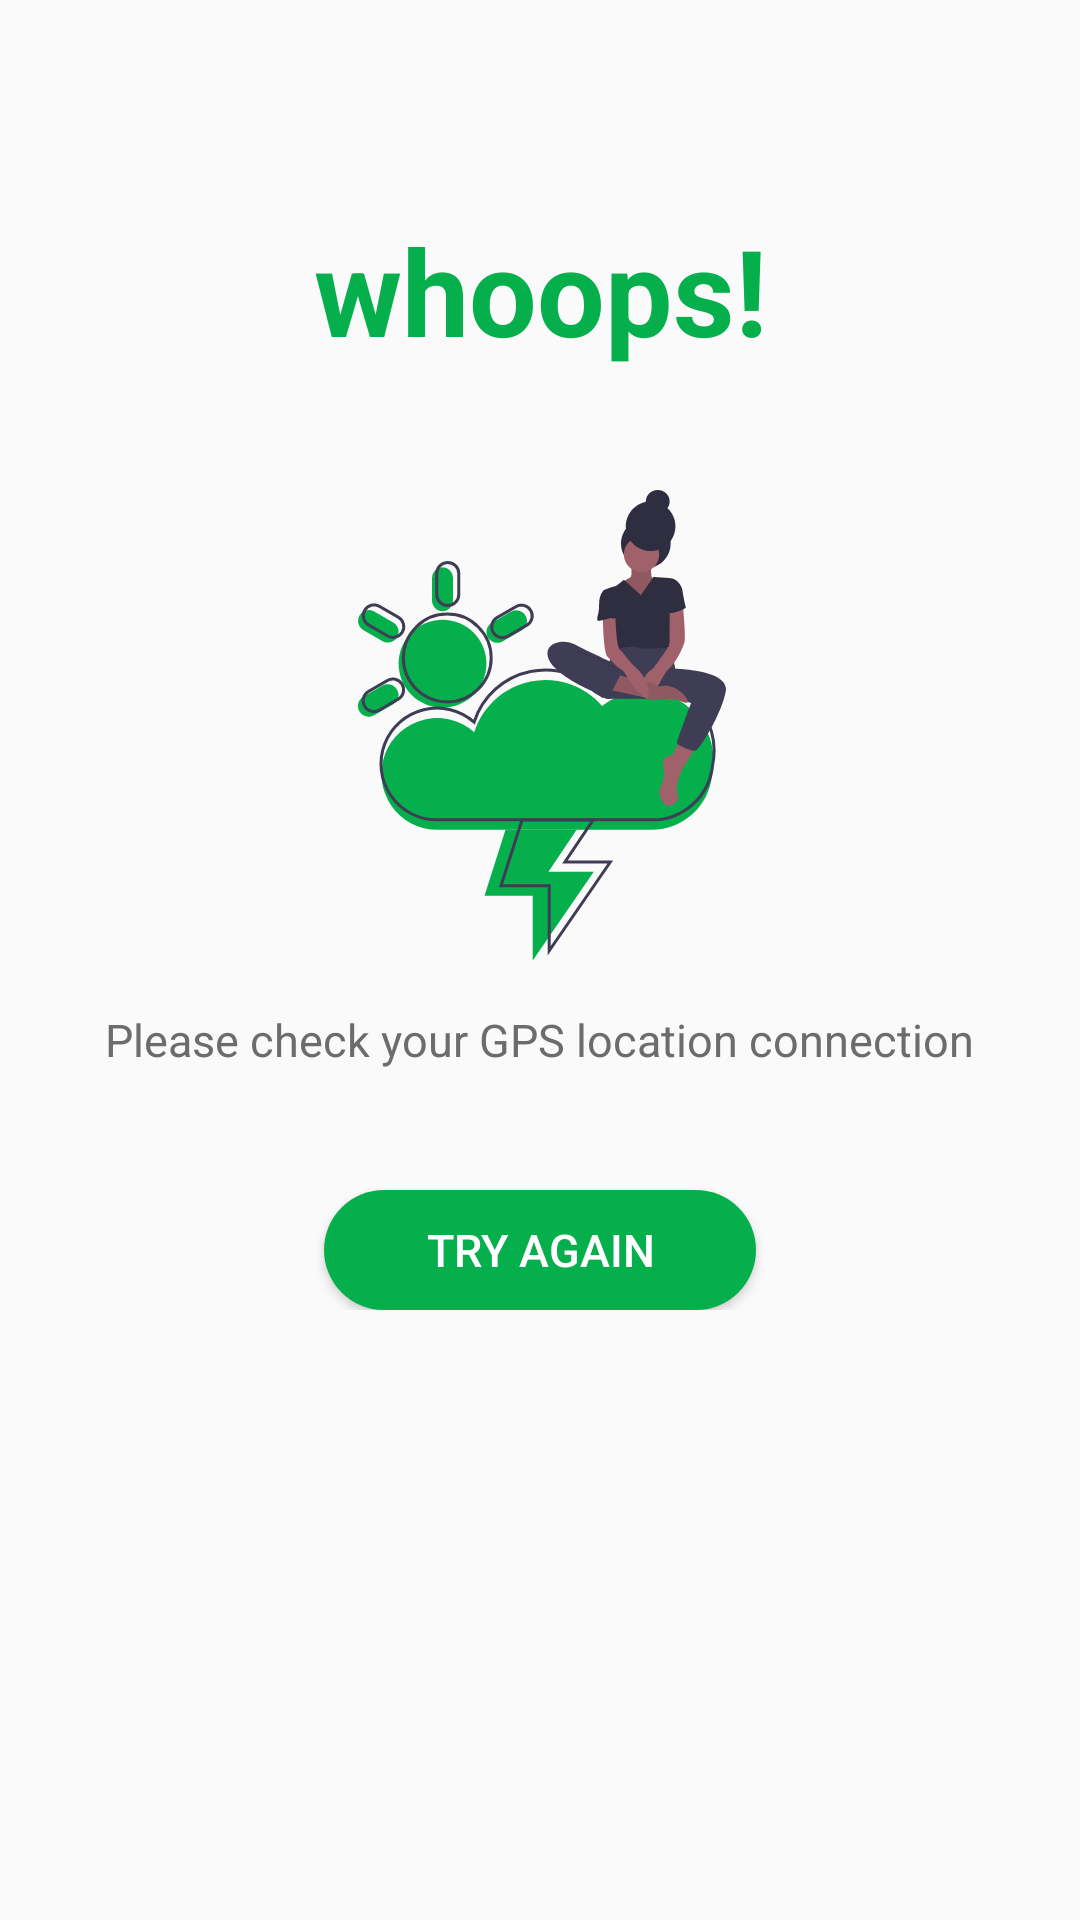

This screen was rendered from an Android layout file. Write that file and the resources it references.
<!-- AndroidManifest.xml: application theme AppTheme -->
<!-- res/layout/no_location_alart_dialog.xml -->
<?xml version="1.0" encoding="utf-8"?>
<RelativeLayout xmlns:android="http://schemas.android.com/apk/res/android"
    android:layout_width="match_parent"
    android:layout_height="match_parent"
    android:paddingLeft="20dp"
    android:paddingRight="20dp"
    android:paddingTop="20dp"
    android:background="@drawable/dialog_bg">


    <LinearLayout
        android:orientation="vertical"
        android:layout_width="match_parent"
        android:layout_height="wrap_content"
        android:layout_marginTop="50dp"
        android:layout_marginBottom="50dp">


        <TextView
            android:layout_width="match_parent"
            android:layout_height="wrap_content"
            android:textStyle="bold"
            android:gravity="center"
            android:text="whoops!"
            android:textColor="@color/colorBackground"
            android:textSize="40sp" />

        <ImageView
            android:layout_width="wrap_content"
            android:layout_height="wrap_content"
            android:layout_marginTop="40dp"
            android:layout_gravity="center"
            android:src="@drawable/lodind_data_bg"/>

        <TextView
            android:layout_width="wrap_content"
            android:layout_height="wrap_content"
            android:text="Please check your GPS location connection"
            android:textAlignment="center"
            android:textSize="15sp"
            android:textColor="#6C6C6C"
            android:layout_gravity="center"
            android:layout_marginTop="16dp"/>
        <Button
            android:id="@+id/logok"
            android:layout_width="144dp"
            android:layout_height="40dp"
            android:layout_centerHorizontal="true"
            android:layout_gravity="center"
            android:layout_marginTop="40dp"
            android:background="@drawable/colormain"
            android:text="Try Again"
            android:textColor="#fff"
            android:textSize="15sp" />


    </LinearLayout>

</RelativeLayout>
<!-- resources referenced by this layout -->
<resources>
  <color name="colorBackground">#05B04C</color>
  <!-- drawable colormain (drawable) -->
  <?xml version="1.0" encoding="utf-8"?>
  <shape xmlns:android="http://schemas.android.com/apk/res/android">
  
  
  
      <solid
          android:color="#05B04C"/>
  
  
      <corners
  
          android:radius="50dp">
  
  
  
      </corners>
  
  </shape>
  <!-- drawable lodind_data_bg: vector/xml drawable (drawable, 12491 chars, omitted) -->
  <style name="AppTheme" parent="Theme.AppCompat.Light.DarkActionBar">
          
          <item name="colorPrimary">#1D1D1D</item>
          <item name="colorPrimaryDark">@color/colorPrimaryDark</item>
          <item name="colorAccent">@color/colorAccent</item>
      </style>
  <color name="colorPrimaryDark">#00574B</color>
  <color name="colorAccent">#D81B60</color>
</resources>
